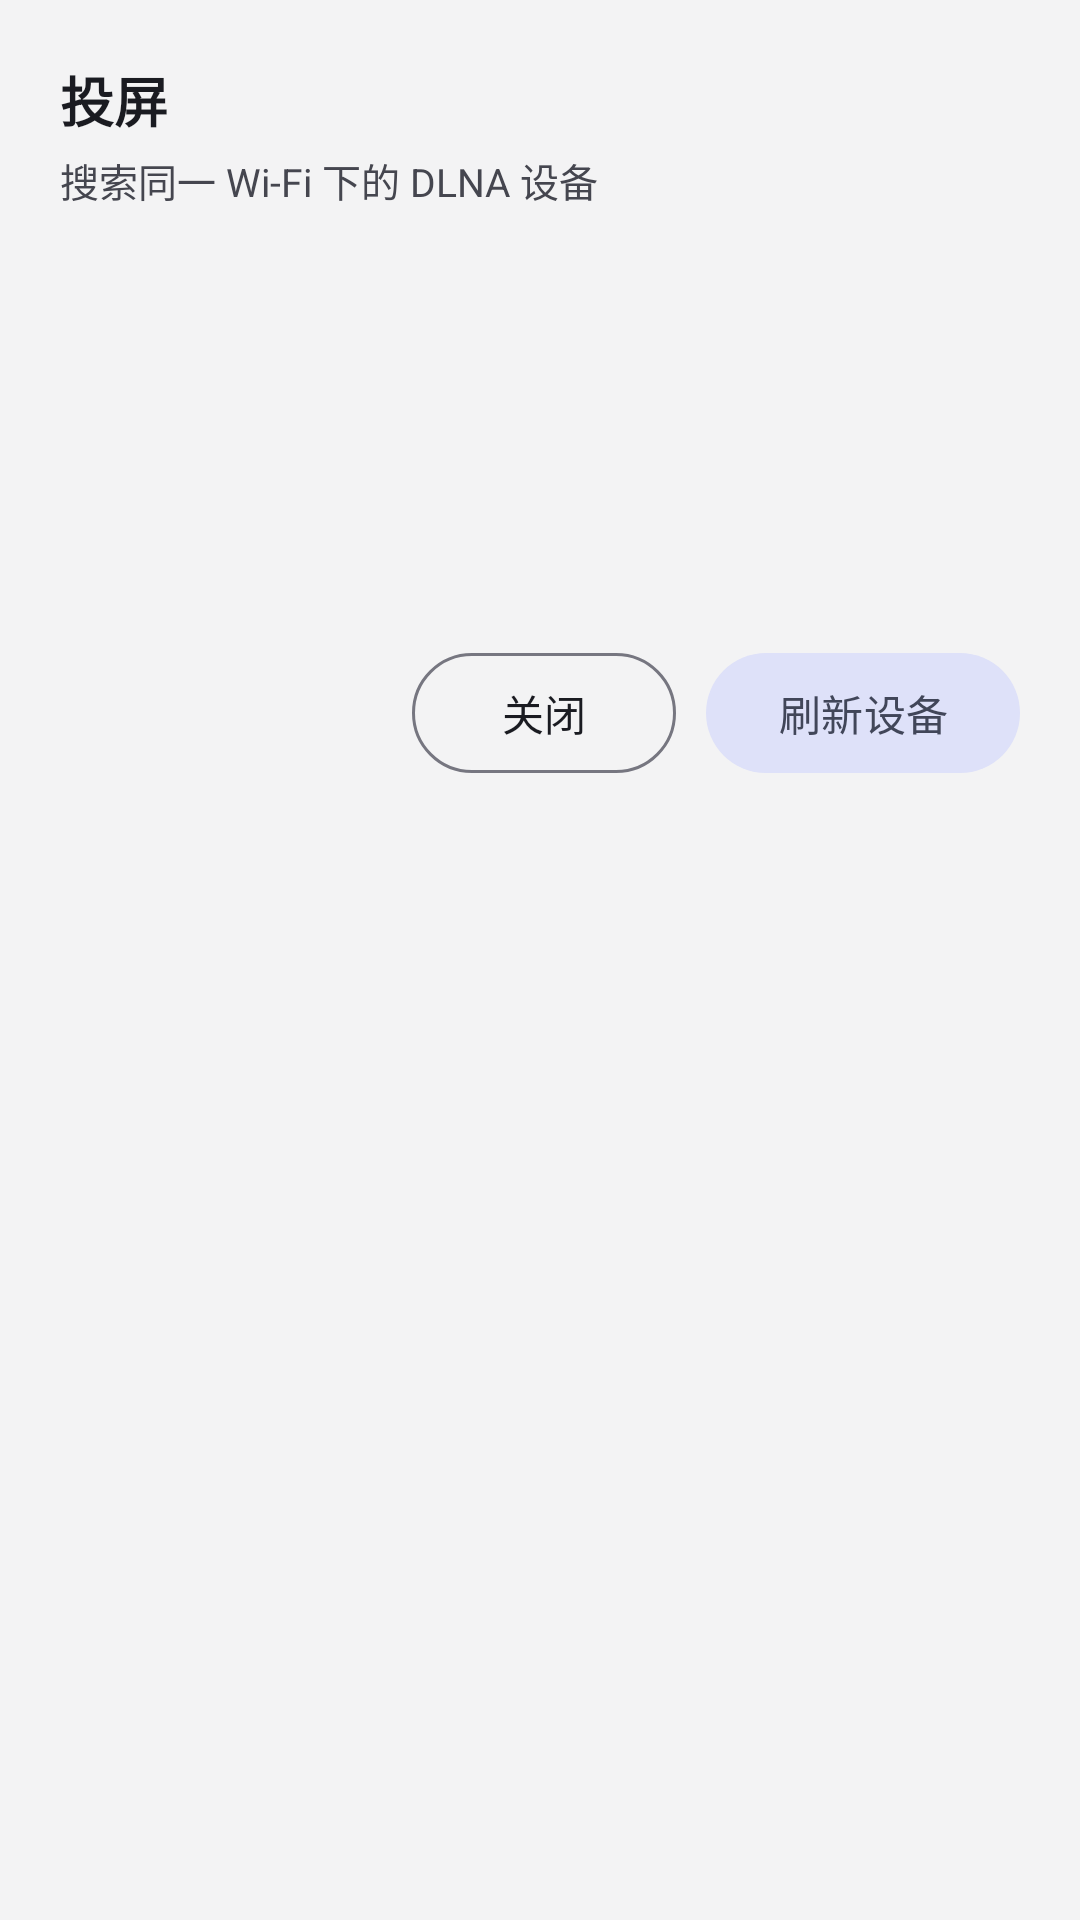

The Android layout XML behind this screen, and the referenced resources:
<!-- AndroidManifest.xml: application theme AppTheme -->
<!-- res/layout/dialog_cast.xml -->
<?xml version="1.0" encoding="utf-8"?>
<LinearLayout xmlns:android="http://schemas.android.com/apk/res/android"
    xmlns:app="http://schemas.android.com/apk/res-auto"
    xmlns:tools="http://schemas.android.com/tools"
    android:layout_width="match_parent"
    android:layout_height="wrap_content"
    android:layout_gravity="center"
    android:background="@drawable/bg_m3_surface_card"
    android:orientation="vertical"
    android:paddingHorizontal="20dp"
    android:paddingTop="20dp"
    android:paddingBottom="16dp">

    <TextView
        android:id="@+id/title"
        android:layout_width="wrap_content"
        android:layout_height="wrap_content"
        android:text="投屏"
        android:textColor="?attr/colorOnSurface"
        android:textSize="18sp"
        android:textStyle="bold" />

    <TextView
        android:layout_width="wrap_content"
        android:layout_height="wrap_content"
        android:layout_marginTop="4dp"
        android:text="搜索同一 Wi-Fi 下的 DLNA 设备"
        android:textColor="?attr/colorOnSurfaceVariant"
        android:textSize="13sp" />

    <androidx.recyclerview.widget.RecyclerView
        android:id="@+id/rv"
        android:layout_width="match_parent"
        android:layout_height="wrap_content"
        android:minHeight="120dp"
        android:layout_marginTop="12dp"
        tools:listitem="@layout/item_cast_device" />

    <LinearLayout
        android:layout_width="match_parent"
        android:layout_height="wrap_content"
        android:layout_marginTop="16dp"
        android:gravity="end">

        <com.google.android.material.button.MaterialButton
            android:id="@+id/btn_cancel"
            style="@style/Widget.Material3.Button.OutlinedButton"
            android:layout_width="wrap_content"
            android:layout_height="40dp"
            android:insetTop="0dp"
            android:insetBottom="0dp"
            android:text="关闭"
            android:textColor="?attr/colorOnSurface" />

        <com.google.android.material.button.MaterialButton
            android:id="@+id/btn_confirm"
            style="@style/Widget.Material3.Button.TonalButton"
            android:layout_width="wrap_content"
            android:layout_height="40dp"
            android:layout_marginStart="10dp"
            android:insetTop="0dp"
            android:insetBottom="0dp"
            android:text="刷新设备" />

    </LinearLayout>

</LinearLayout>
<!-- res/layout/item_cast_device.xml (included above) -->
<?xml version="1.0" encoding="utf-8"?>
<LinearLayout xmlns:android="http://schemas.android.com/apk/res/android"
    xmlns:app="http://schemas.android.com/apk/res-auto"
    xmlns:tools="http://schemas.android.com/tools"
    android:layout_width="match_parent"
    android:layout_height="wrap_content"
    android:orientation="horizontal"
    android:gravity="center_vertical"
    android:background="@drawable/bg_m3_nav_row_selector"
    android:layout_marginVertical="3dp"
    android:paddingHorizontal="12dp"
    android:paddingVertical="12dp">

    <ImageView
        android:id="@+id/iv_device"
        android:layout_width="22dp"
        android:layout_height="22dp"
        android:src="@drawable/ic_cast_18"
        app:tint="?attr/colorPrimary"
        android:importantForAccessibility="no" />

    <TextView
        android:id="@+id/title"
        android:layout_width="0dp"
        android:layout_height="wrap_content"
        android:layout_weight="1"
        android:layout_marginStart="12dp"
        android:ellipsize="end"
        android:maxLines="1"
        android:textColor="?attr/colorOnSurface"
        android:textSize="14sp"
        tools:text="客厅的小米电视" />

</LinearLayout>
<!-- resources referenced by this layout -->
<resources>
  <color name="md_primary">#4c5c92</color>
  <color name="md_on_primary">#ffffff</color>
  <color name="md_primary_container">#dce1ff</color>
  <color name="md_on_primary_container">#344479</color>
  <color name="md_secondary">#595e72</color>
  <color name="md_on_secondary">#ffffff</color>
  <color name="md_secondary_container">#dee1f9</color>
  <color name="md_on_secondary_container">#414659</color>
  <color name="md_tertiary">#745470</color>
  <color name="md_on_tertiary">#ffffff</color>
  <color name="md_tertiary_container">#ffd7f6</color>
  <color name="md_on_tertiary_container">#5b3d57</color>
  <color name="md_error">#ba1a1a</color>
  <color name="md_on_error">#ffffff</color>
  <color name="md_error_container">#ffdad6</color>
  <color name="md_on_error_container">#93000a</color>
  <color name="md_background">#f3f3f4</color>
  <color name="md_on_background">#1a1b21</color>
  <color name="md_surface">#f3f3f4</color>
  <color name="md_on_surface">#1a1b21</color>
  <color name="md_surface_variant">#e2e1ec</color>
  <color name="md_on_surface_variant">#45464f</color>
  <color name="md_outline">#767680</color>
  <color name="md_outline_variant">#c6c6d0</color>
  <color name="md_surface_dim">#dad9e0</color>
  <color name="md_surface_bright">#ffffff</color>
  <color name="md_surface_container_lowest">#ffffff</color>
  <color name="md_surface_container_low">#ffffff</color>
  <color name="md_surface_container">#ffffff</color>
  <color name="md_surface_container_high">#e9e7ef</color>
  <color name="md_surface_container_highest">#e3e1e9</color>
  <color name="md_inverse_primary">#b5c4ff</color>
  <color name="md_inverse_surface">#2f3036</color>
  <color name="md_inverse_on_surface">#f1f0f7</color>
</resources>
